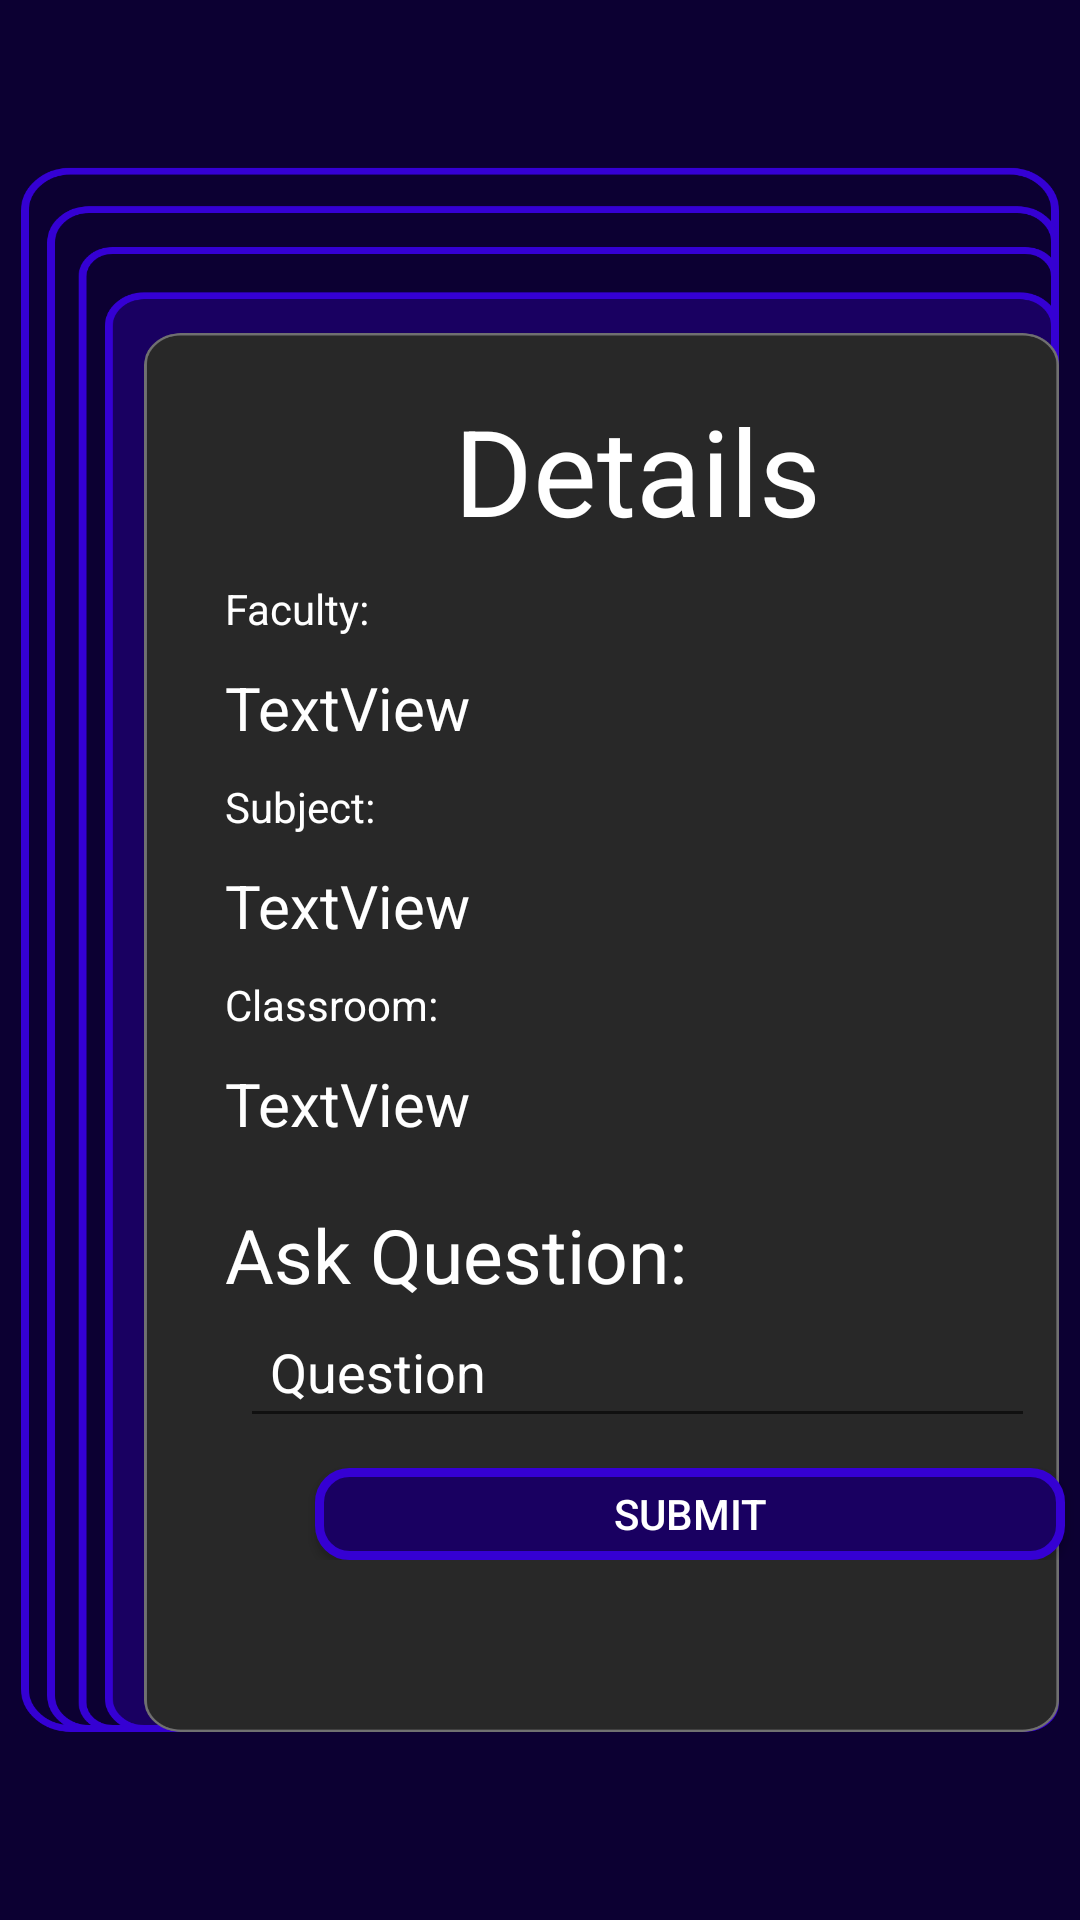

The Android layout XML behind this screen, and the referenced resources:
<!-- AndroidManifest.xml: application theme Theme.Just_Ask -->
<!-- res/layout/activity_each_class.xml -->
<?xml version="1.0" encoding="utf-8"?>
<androidx.constraintlayout.widget.ConstraintLayout xmlns:android="http://schemas.android.com/apk/res/android"
    xmlns:app="http://schemas.android.com/apk/res-auto"
    xmlns:tools="http://schemas.android.com/tools"
    android:layout_width="match_parent"
    android:layout_height="match_parent"
    android:background="@drawable/askques"
    tools:context=".EachClass">

    <LinearLayout
        android:layout_width="match_parent"
        android:layout_height="match_parent"
        android:layout_marginLeft="65dp"
        android:layout_marginVertical="120dp"
        android:orientation="vertical">

        <TextView
            android:textAlignment="center"
            android:id="@+id/textView3"
            android:layout_width="match_parent"
            android:layout_height="wrap_content"
            android:textColor="@color/white"
            android:textSize="40dp"
            android:padding="10dp"
            android:text="Details" />

        <TextView
            android:paddingLeft="10dp"
            android:id="@+id/textView7"
            android:layout_width="match_parent"
            android:layout_height="wrap_content"
            android:textColor="@color/white"
            android:text="Faculty:" />

        <TextView
            android:id="@+id/eachName"
            android:padding="10dp"
            android:textSize="20dp"
            android:textColor="@color/white"
            android:layout_width="match_parent"
            android:layout_height="wrap_content"
            android:text="TextView" />

        <TextView
            android:paddingLeft="10dp"
            android:id="@+id/textView8"
            android:textColor="@color/white"
            android:layout_width="match_parent"
            android:layout_height="wrap_content"
            android:text="Subject:" />

        <TextView
            android:id="@+id/eachSubject"
            android:padding="10dp"
            android:textSize="20dp"
            android:textColor="@color/white"
            android:layout_width="match_parent"
            android:layout_height="wrap_content"
            android:text="TextView" />

        <TextView
            android:paddingLeft="10dp"
            android:id="@+id/textView9"
            android:textColor="@color/white"
            android:layout_width="match_parent"
            android:layout_height="wrap_content"
            android:text="Classroom:" />

        <TextView
            android:paddingLeft="10dp"
            android:id="@+id/eachClass"
            android:padding="10dp"
            android:textSize="20dp"
            android:textColor="@color/white"
            android:layout_width="match_parent"
            android:layout_height="wrap_content"
            android:text="TextView" />

        <TextView
            android:id="@+id/textView11"
            android:layout_width="match_parent"
            android:layout_height="wrap_content"
            android:textSize="25dp"
            android:paddingTop="10dp"
            android:paddingLeft="10dp"
            android:textColor="@color/white"
            android:text="Ask Question:" />

        <EditText
            android:layout_marginHorizontal="15dp"
            android:padding="10dp"
            android:id="@+id/eachQuestion"
            android:layout_width="match_parent"
            android:layout_height="wrap_content"
            android:ems="10"
            android:hint="Question"
            android:textColorHint="@color/white"
            android:textColor="@color/white"
            android:inputType="textPersonName"
            android:text="" />

        <Button
            android:layout_marginHorizontal="40dp"
            android:layout_marginTop="10dp"
            android:onClick="questionSubmit"
            android:id="@+id/button4"
            android:background="@drawable/button_border"
            android:layout_width="250dp"
            android:textColor="@color/white"
            android:layout_height="wrap_content"
            android:text="Submit" />
    </LinearLayout>
</androidx.constraintlayout.widget.ConstraintLayout>
<!-- resources referenced by this layout -->
<resources>
  <color name="white">#FFFFFFFF</color>
  <!-- drawable askques: png bitmap (drawable, 149267 bytes) -->
  <!-- drawable button_border (drawable) -->
  <?xml version="1.0" encoding="utf-8"?>
  <shape android:shape="rectangle" xmlns:android="http://schemas.android.com/apk/res/android">
      <stroke android:width="3dp" android:color="@color/purple2"></stroke>
      <solid android:color="@color/purple3"></solid>
      <corners android:radius="10dp"></corners>
  </shape>
  <style name="Theme.Just_Ask" parent="Theme.MaterialComponents.DayNight.DarkActionBar.Bridge">
          
          <item name="colorPrimary">@color/purple3</item>
          <item name="colorPrimaryVariant">@color/purple4</item>
          <item name="colorOnPrimary">@color/white</item>
          
          <item name="colorSecondary">@color/teal_200</item>
          <item name="colorSecondaryVariant">@color/teal_700</item>
          <item name="colorOnSecondary">@color/black</item>
          
          <item name="android:statusBarColor" tools:targetApi="l">?attr/colorPrimaryVariant</item>
          
      </style>
  <color name="purple2">#3500D3</color>
  <color name="purple3">#190061</color>
  <color name="purple4">#0C0032</color>
  <color name="teal_200">#FF03DAC5</color>
  <color name="teal_700">#FF018786</color>
  <color name="black">#FF000000</color>
</resources>
